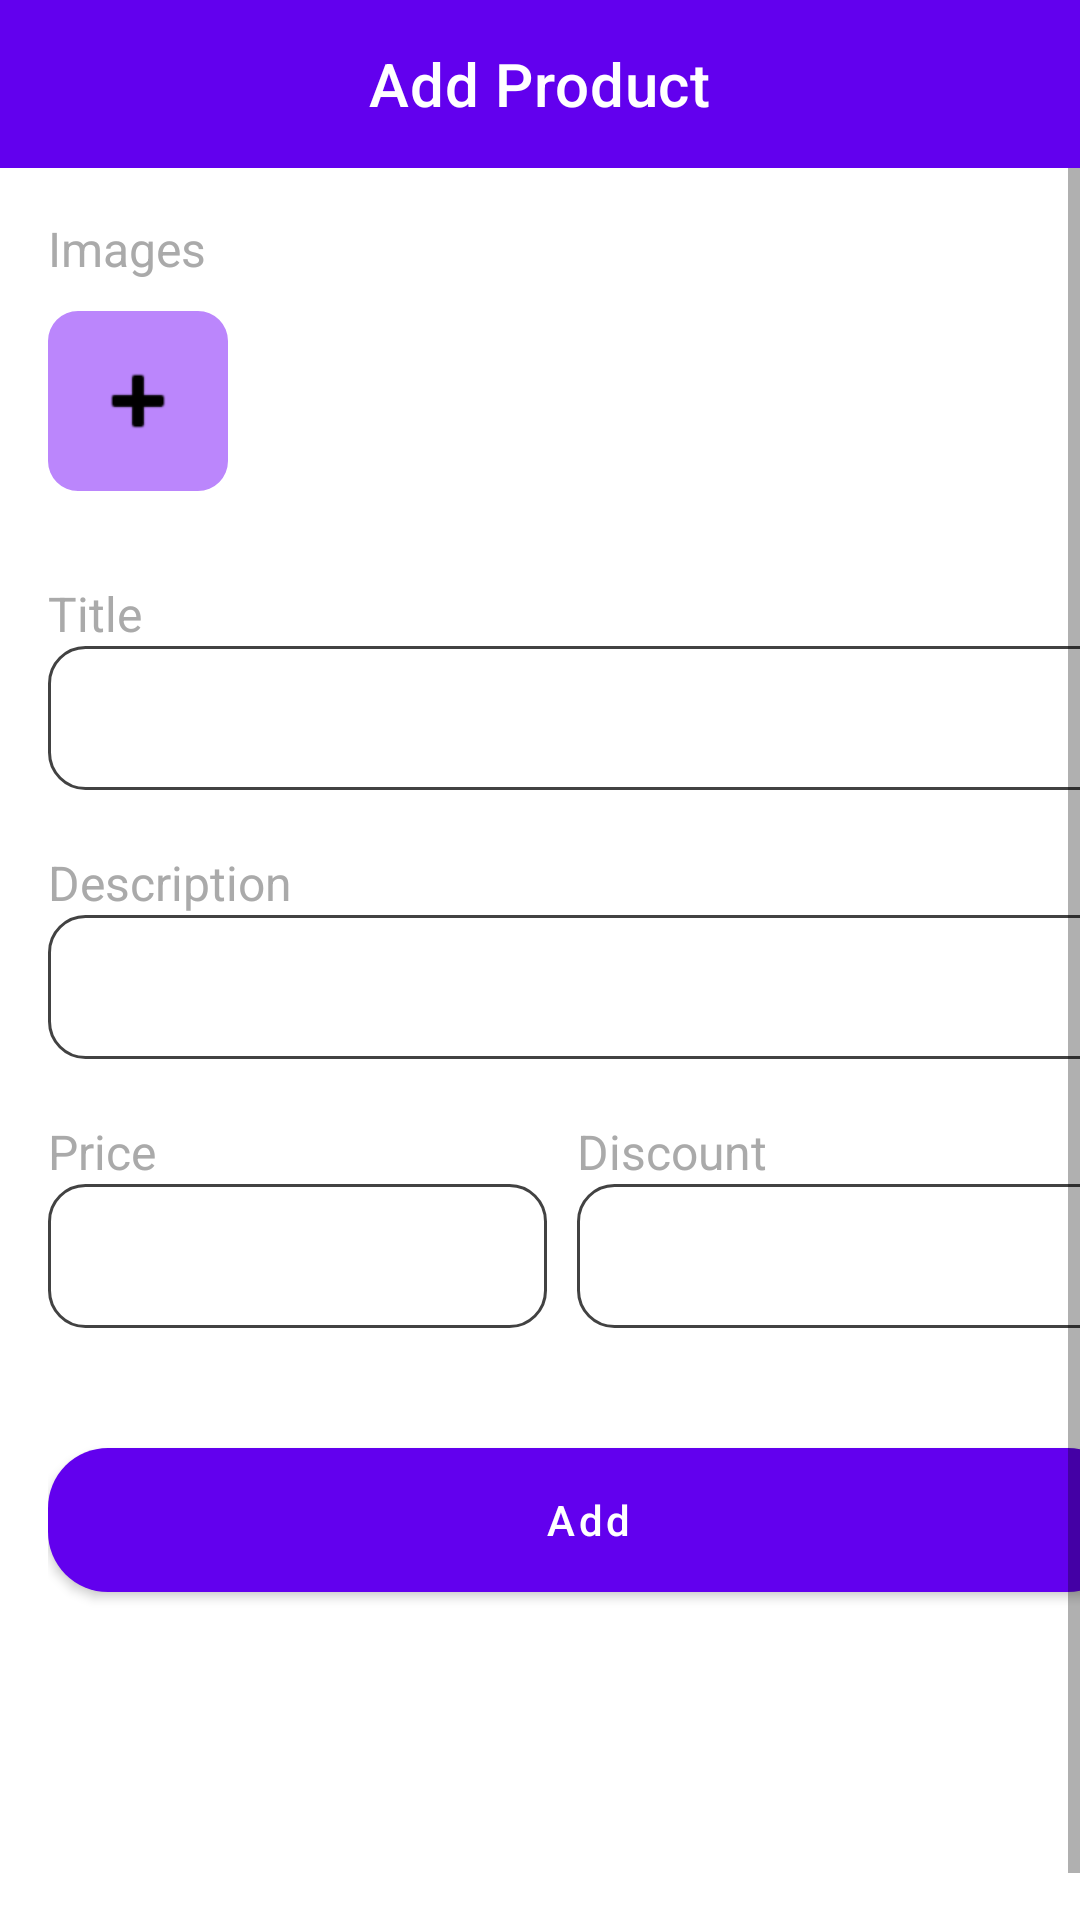

The Android layout XML behind this screen, and the referenced resources:
<!-- AndroidManifest.xml: application theme Theme.ProductApp -->
<!-- res/layout/activity_add_product.xml -->
<?xml version="1.0" encoding="utf-8"?>
<androidx.constraintlayout.widget.ConstraintLayout xmlns:android="http://schemas.android.com/apk/res/android"
	xmlns:app="http://schemas.android.com/apk/res-auto"
	xmlns:tools="http://schemas.android.com/tools"
	android:layout_width="match_parent"
	android:layout_height="match_parent"
	tools:context=".ui.add.AddProductActivity">

	<com.google.android.material.appbar.AppBarLayout
		android:id="@+id/appBar"
		android:layout_width="match_parent"
		android:layout_height="wrap_content"
		android:theme="@style/Theme.ProductApp.AppBarOverlay"
		app:layout_constraintEnd_toEndOf="parent"
		app:layout_constraintStart_toStartOf="parent"
		app:layout_constraintTop_toTopOf="parent">

		<com.google.android.material.appbar.MaterialToolbar
			android:id="@+id/toolbar"
			android:layout_width="match_parent"
			android:layout_height="?attr/actionBarSize"
			android:background="?attr/colorPrimary"
			app:navigationIcon="@drawable/ic_back"
			app:popupTheme="@style/Theme.ProductApp.PopupOverlay"
			app:title="Add Product"
			app:titleCentered="true" />

	</com.google.android.material.appbar.AppBarLayout>

	<ScrollView
		android:id="@+id/scrollView"
		android:layout_width="match_parent"
		android:layout_height="0dp"
		android:fillViewport="true"
		app:layout_constraintBottom_toBottomOf="parent"
		app:layout_constraintEnd_toEndOf="parent"
		app:layout_constraintStart_toStartOf="parent"
		app:layout_constraintTop_toBottomOf="@+id/appBar">

		<androidx.constraintlayout.widget.ConstraintLayout
			android:layout_width="match_parent"
			android:layout_height="wrap_content"
			android:layout_margin="@dimen/dim_16">

			<com.google.android.material.textview.MaterialTextView
				android:id="@+id/tvImage"
				android:layout_width="wrap_content"
				android:layout_height="wrap_content"
				android:text="@string/text_images"
				android:textColor="@android:color/darker_gray"
				android:textSize="@dimen/text_size_16"
				app:layout_constraintStart_toStartOf="parent"
				app:layout_constraintTop_toTopOf="parent" />

			<androidx.appcompat.widget.LinearLayoutCompat
				android:id="@+id/frmIv"
				android:layout_width="match_parent"
				android:layout_height="wrap_content"
				android:orientation="horizontal"
				app:layout_constraintEnd_toEndOf="parent"
				app:layout_constraintStart_toStartOf="parent"
				app:layout_constraintTop_toBottomOf="@+id/tvImage">

				<com.google.android.material.imageview.ShapeableImageView
					android:id="@+id/ivProduct"
					android:layout_width="wrap_content"
					android:layout_height="wrap_content"
					android:layout_marginVertical="@dimen/dim_10"
					android:background="@color/purple_200"
					android:minWidth="@dimen/dim_60"
					android:minHeight="@dimen/dim_60"
					android:scaleType="center"
					app:layout_constraintBottom_toBottomOf="parent"
					app:layout_constraintStart_toStartOf="parent"
					app:layout_constraintTop_toTopOf="parent"
					app:shapeAppearance="@style/Rounded"
					app:srcCompat="@android:drawable/ic_input_add"
					app:tint="@color/black" />

				<androidx.recyclerview.widget.RecyclerView
					android:id="@+id/rvImageList"
					android:layout_width="match_parent"
					android:layout_height="@dimen/dim_60"
					android:layout_marginVertical="@dimen/dim_10"
					android:layout_marginStart="@dimen/dim_5"
					android:orientation="horizontal"
					app:layoutManager="androidx.recyclerview.widget.LinearLayoutManager"
					tools:itemCount="5"
					tools:listitem="@layout/item_image" />

			</androidx.appcompat.widget.LinearLayoutCompat>

			<com.google.android.material.textview.MaterialTextView
				android:id="@+id/tvTitle"
				android:layout_width="wrap_content"
				android:layout_height="wrap_content"
				android:layout_marginTop="@dimen/dim_20"
				android:text="@string/text_title"
				android:textColor="@android:color/darker_gray"
				android:textSize="@dimen/text_size_16"
				app:layout_constraintStart_toStartOf="parent"
				app:layout_constraintTop_toBottomOf="@+id/frmIv" />

			<androidx.appcompat.widget.AppCompatEditText
				android:id="@+id/etTitle"
				android:layout_width="match_parent"
				android:layout_height="wrap_content"
				android:background="@drawable/shape_outline_input"
				android:imeOptions="actionNext"
				android:inputType="text"
				android:maxLines="1"
				android:padding="@dimen/dim_10"
				app:layout_constraintEnd_toEndOf="parent"
				app:layout_constraintStart_toStartOf="parent"
				app:layout_constraintTop_toBottomOf="@+id/tvTitle" />

			<com.google.android.material.textview.MaterialTextView
				android:id="@+id/tvDescription"
				android:layout_width="wrap_content"
				android:layout_height="wrap_content"
				android:layout_marginTop="@dimen/dim_20"
				android:text="@string/text_description"
				android:textColor="@android:color/darker_gray"
				android:textSize="@dimen/text_size_16"
				app:layout_constraintStart_toStartOf="parent"
				app:layout_constraintTop_toBottomOf="@+id/etTitle" />

			<androidx.appcompat.widget.AppCompatEditText
				android:id="@+id/etDescription"
				android:layout_width="match_parent"
				android:layout_height="wrap_content"
				android:background="@drawable/shape_outline_input"
				android:imeOptions="actionNext"
				android:inputType="text"
				android:maxLines="2"
				android:padding="@dimen/dim_10"
				app:layout_constraintEnd_toEndOf="parent"
				app:layout_constraintStart_toStartOf="parent"
				app:layout_constraintTop_toBottomOf="@+id/tvDescription" />

			<Space
				android:id="@+id/spaceTop"
				android:layout_width="match_parent"
				android:layout_height="@dimen/dim_20"
				app:layout_constraintEnd_toEndOf="parent"
				app:layout_constraintStart_toStartOf="parent"
				app:layout_constraintTop_toBottomOf="@+id/etDescription" />

			<com.google.android.material.textview.MaterialTextView
				android:id="@+id/tvPrice"
				android:layout_width="wrap_content"
				android:layout_height="wrap_content"
				android:text="@string/text_price"
				android:textColor="@android:color/darker_gray"
				android:textSize="@dimen/text_size_16"
				app:layout_constraintStart_toStartOf="parent"
				app:layout_constraintTop_toBottomOf="@+id/spaceTop" />

			<androidx.appcompat.widget.AppCompatEditText
				android:id="@+id/etPrice"
				android:layout_width="0dp"
				android:layout_height="wrap_content"
				android:layout_marginEnd="@dimen/dim_10"
				android:background="@drawable/shape_outline_input"
				android:imeOptions="actionNext"
				android:inputType="number"
				android:padding="@dimen/dim_10"
				app:layout_constraintEnd_toStartOf="@+id/etDiscount"
				app:layout_constraintStart_toStartOf="parent"
				app:layout_constraintTop_toBottomOf="@+id/tvPrice" />

			<com.google.android.material.textview.MaterialTextView
				android:id="@+id/tvDiscount"
				android:layout_width="wrap_content"
				android:layout_height="wrap_content"
				android:layout_marginStart="@dimen/dim_20"
				android:text="@string/text_discount"
				android:textColor="@android:color/darker_gray"
				android:textSize="@dimen/text_size_16"
				app:layout_constraintEnd_toEndOf="parent"
				app:layout_constraintStart_toEndOf="@+id/tvPrice"
				app:layout_constraintTop_toBottomOf="@+id/spaceTop" />

			<androidx.appcompat.widget.AppCompatEditText
				android:id="@+id/etDiscount"
				android:layout_width="0dp"
				android:layout_height="wrap_content"
				android:background="@drawable/shape_outline_input"
				android:imeOptions="actionDone"
				android:inputType="numberDecimal"
				android:padding="@dimen/dim_10"
				app:layout_constraintEnd_toEndOf="parent"
				app:layout_constraintStart_toStartOf="@+id/tvDiscount"
				app:layout_constraintTop_toBottomOf="@+id/tvDiscount" />

			<Space
				android:id="@+id/spaceBottom"
				android:layout_width="match_parent"
				android:layout_height="@dimen/dim_40"
				app:layout_constraintEnd_toEndOf="parent"
				app:layout_constraintStart_toStartOf="parent"
				app:layout_constraintTop_toBottomOf="@+id/etDiscount" />

			<com.google.android.material.button.MaterialButton
				android:id="@+id/btnAdd"
				android:layout_width="match_parent"
				android:layout_height="wrap_content"
				android:insetTop="0dp"
				android:insetBottom="0dp"
				android:text="@string/text_add"
				android:textAllCaps="false"
				app:cornerRadius="@dimen/dim_20"
				app:layout_constraintTop_toBottomOf="@+id/spaceBottom" />

		</androidx.constraintlayout.widget.ConstraintLayout>

	</ScrollView>

</androidx.constraintlayout.widget.ConstraintLayout>
<!-- res/layout/item_image.xml (included above) -->
<?xml version="1.0" encoding="utf-8"?>
<androidx.constraintlayout.widget.ConstraintLayout xmlns:android="http://schemas.android.com/apk/res/android"
	xmlns:app="http://schemas.android.com/apk/res-auto"
	android:layout_width="wrap_content"
	android:layout_height="wrap_content">

	<com.google.android.material.imageview.ShapeableImageView
		android:id="@+id/ivProduct"
		android:layout_width="@dimen/dim_60"
		android:layout_height="@dimen/dim_60"
		android:layout_marginEnd="@dimen/dim_5"
		android:background="@color/purple_200"
		android:scaleType="centerCrop"
		app:layout_constraintBottom_toBottomOf="parent"
		app:layout_constraintEnd_toEndOf="parent"
		app:layout_constraintStart_toStartOf="parent"
		app:layout_constraintTop_toTopOf="parent"
		app:shapeAppearance="@style/Rounded"
		app:srcCompat="@android:drawable/ic_menu_gallery" />

</androidx.constraintlayout.widget.ConstraintLayout>
<!-- resources referenced by this layout -->
<resources>
  <dimen name="dim_10">10dp</dimen>
  <dimen name="dim_16">16dp</dimen>
  <dimen name="dim_20">20dp</dimen>
  <dimen name="dim_40">40dp</dimen>
  <dimen name="dim_5">5dp</dimen>
  <dimen name="dim_60">60dp</dimen>
  <dimen name="text_size_16">16sp</dimen>
  <!-- drawable shape_outline_input (drawable) -->
  <?xml version="1.0" encoding="utf-8"?>
  <shape xmlns:android="http://schemas.android.com/apk/res/android"
  	android:shape="rectangle">
  
  	<stroke
  		android:width="1dp"
  		android:color="@color/cardview_dark_background" />
  
  	<corners android:radius="12dp" />
  
  	<size android:height="48dp" />
  
  	<solid android:color="@color/white" />
  
  </shape>
  <string name="text_add">Add</string>
  <string name="text_description">Description</string>
  <string name="text_discount">Discount</string>
  <string name="text_images">Images</string>
  <string name="text_price">Price</string>
  <string name="text_title">Title</string>
  <style name="Rounded" parent="ShapeAppearance.MaterialComponents.SmallComponent">
  		<item name="cornerFamily">rounded</item>
  		<item name="cornerSize">10dp</item>
  	</style>
  <style name="Theme.ProductApp.AppBarOverlay" parent="ThemeOverlay.AppCompat.Dark.ActionBar" />
  <style name="Theme.ProductApp.PopupOverlay" parent="ThemeOverlay.AppCompat.Light" />
  <style name="Theme.ProductApp" parent="Theme.MaterialComponents.DayNight.NoActionBar">
  		
  		<item name="colorPrimary">@color/purple_500</item>
  		<item name="colorPrimaryVariant">@color/purple_700</item>
  		<item name="colorOnPrimary">@color/white</item>
  		
  		<item name="colorSecondary">@color/teal_200</item>
  		<item name="colorSecondaryVariant">@color/teal_700</item>
  		<item name="colorOnSecondary">@color/black</item>
  		
  		<item name="android:statusBarColor">?attr/colorPrimaryVariant</item>
  		
  	</style>
  <!-- not gathered from this repository: default colours our renderer supplied (Android Studio template values) -->
  <color name="purple_200">#FFBB86FC</color>
  <color name="purple_500">#FF6200EE</color>
  <color name="purple_700">#FF3700B3</color>
  <color name="teal_200">#FF03DAC5</color>
  <color name="teal_700">#FF018786</color>
  <color name="black">#FF000000</color>
  <color name="white">#FFFFFFFF</color>
</resources>
